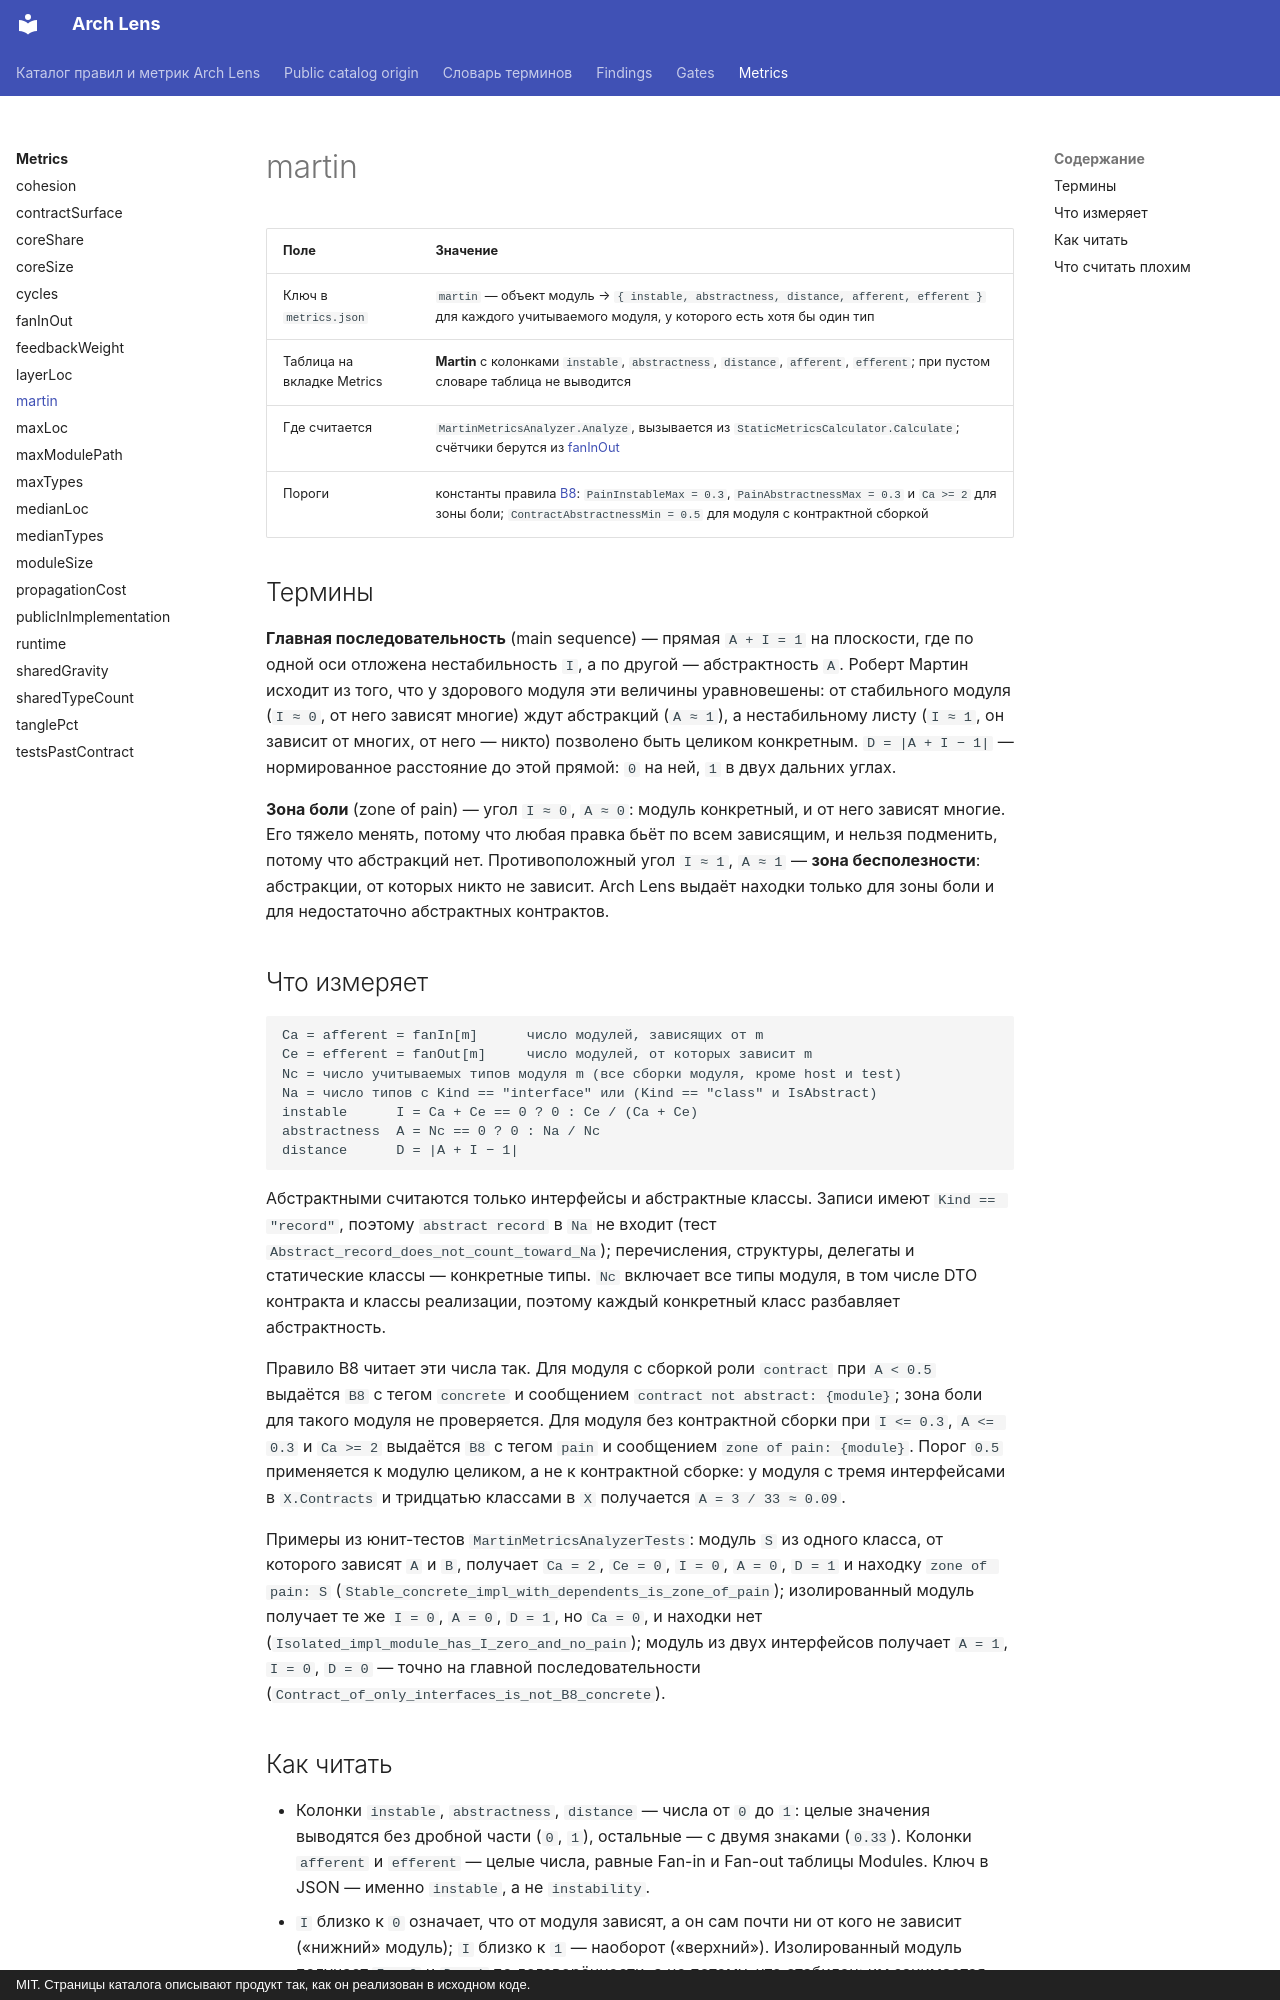

repository: dkharevichinn/arch-lens-docs · page: metrics/martin/index.html · generator: mkdocs · copyright: MIT. Страницы каталога описывают продукт так, как он реализован в исходном коде.

# martin

<!-- report-table: Martin -->

| Поле | Значение |
|---|---|
| Ключ в `metrics.json` | `martin` — объект модуль → `{ instable, abstractness, distance, afferent, efferent }` для каждого учитываемого модуля, у которого есть хотя бы один тип |
| Таблица на вкладке Metrics | **Martin** с колонками `instable`, `abstractness`, `distance`, `afferent`, `efferent`; при пустом словаре таблица не выводится |
| Где считается | `MartinMetricsAnalyzer.Analyze`, вызывается из `StaticMetricsCalculator.Calculate`; счётчики берутся из [fanInOut](fanInOut.md) |
| Пороги | константы правила [B8](../findings/B8.md): `PainInstableMax = 0.3`, `PainAbstractnessMax = 0.3` и `Ca >= 2` для зоны боли; `ContractAbstractnessMin = 0.5` для модуля с контрактной сборкой |

## Термины

**Главная последовательность** (main sequence) — прямая `A + I = 1` на плоскости, где по одной оси отложена нестабильность `I`, а по другой — абстрактность `A`. Роберт Мартин исходит из того, что у здорового модуля эти величины уравновешены: от стабильного модуля (`I ≈ 0`, от него зависят многие) ждут абстракций (`A ≈ 1`), а нестабильному листу (`I ≈ 1`, он зависит от многих, от него — никто) позволено быть целиком конкретным. `D = |A + I − 1|` — нормированное расстояние до этой прямой: `0` на ней, `1` в двух дальних углах.

**Зона боли** (zone of pain) — угол `I ≈ 0`, `A ≈ 0`: модуль конкретный, и от него зависят многие. Его тяжело менять, потому что любая правка бьёт по всем зависящим, и нельзя подменить, потому что абстракций нет. Противоположный угол `I ≈ 1`, `A ≈ 1` — **зона бесполезности**: абстракции, от которых никто не зависит. Arch Lens выдаёт находки только для зоны боли и для недостаточно абстрактных контрактов.

## Что измеряет

```text
Ca = afferent = fanIn[m]      число модулей, зависящих от m
Ce = efferent = fanOut[m]     число модулей, от которых зависит m
Nc = число учитываемых типов модуля m (все сборки модуля, кроме host и test)
Na = число типов с Kind == "interface" или (Kind == "class" и IsAbstract)
instable      I = Ca + Ce == 0 ? 0 : Ce / (Ca + Ce)
abstractness  A = Nc == 0 ? 0 : Na / Nc
distance      D = |A + I − 1|
```

Абстрактными считаются только интерфейсы и абстрактные классы. Записи имеют `Kind == "record"`, поэтому `abstract record` в `Na` не входит (тест `Abstract_record_does_not_count_toward_Na`); перечисления, структуры, делегаты и статические классы — конкретные типы. `Nc` включает все типы модуля, в том числе DTO контракта и классы реализации, поэтому каждый конкретный класс разбавляет абстрактность.

Правило B8 читает эти числа так. Для модуля с сборкой роли `contract` при `A < 0.5` выдаётся `B8` с тегом `concrete` и сообщением `contract not abstract: {module}`; зона боли для такого модуля не проверяется. Для модуля без контрактной сборки при `I <= 0.3`, `A <= 0.3` и `Ca >= 2` выдаётся `B8` с тегом `pain` и сообщением `zone of pain: {module}`. Порог `0.5` применяется к модулю целиком, а не к контрактной сборке: у модуля с тремя интерфейсами в `X.Contracts` и тридцатью классами в `X` получается `A = 3 / 33 ≈ 0.09`.

Примеры из юнит-тестов `MartinMetricsAnalyzerTests`: модуль `S` из одного класса, от которого зависят `A` и `B`, получает `Ca = 2`, `Ce = 0`, `I = 0`, `A = 0`, `D = 1` и находку `zone of pain: S` (`Stable_concrete_impl_with_dependents_is_zone_of_pain`); изолированный модуль получает те же `I = 0`, `A = 0`, `D = 1`, но `Ca = 0`, и находки нет (`Isolated_impl_module_has_I_zero_and_no_pain`); модуль из двух интерфейсов получает `A = 1`, `I = 0`, `D = 0` — точно на главной последовательности (`Contract_of_only_interfaces_is_not_B8_concrete`).
